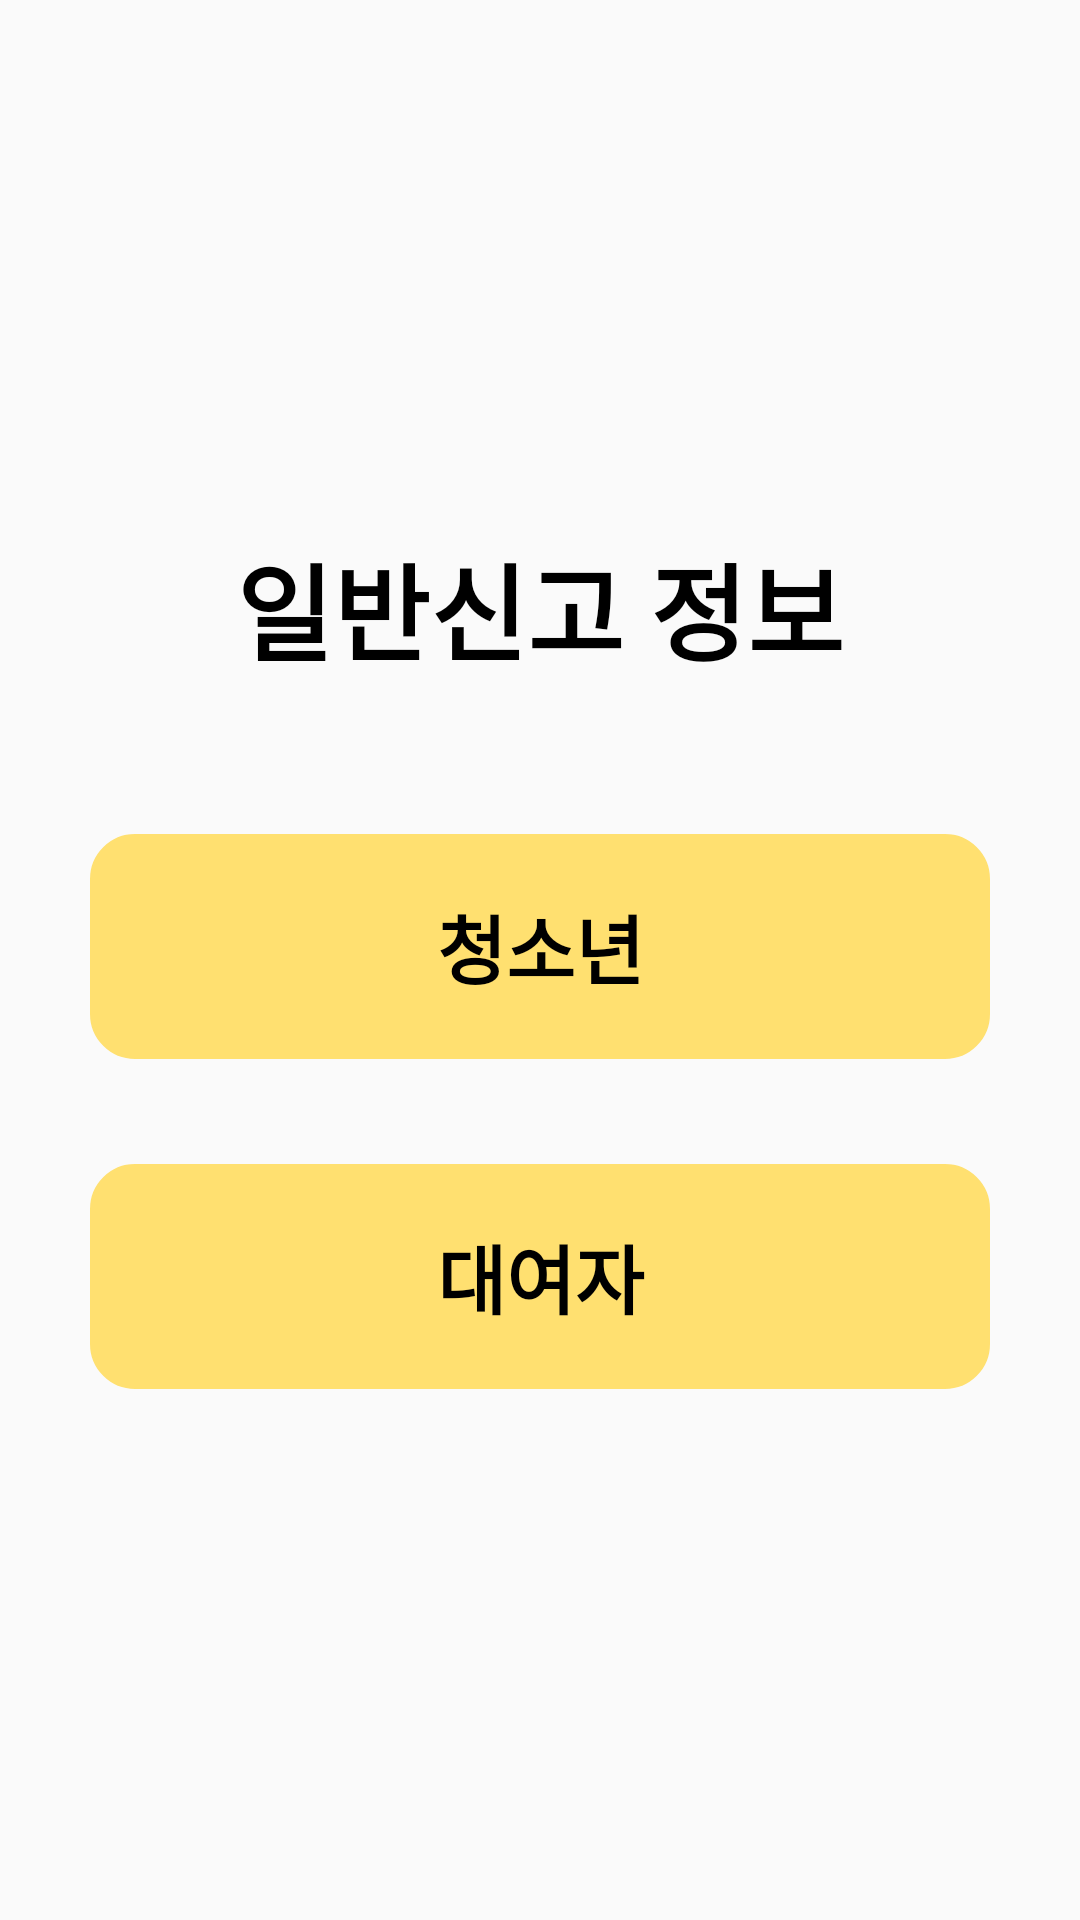

Layout XML and referenced resources for this Android screen:
<!-- AndroidManifest.xml: application theme Theme.Capstone -->
<!-- res/layout/activity_manager_notify.xml -->
<?xml version="1.0" encoding="utf-8"?>
<LinearLayout xmlns:android="http://schemas.android.com/apk/res/android"
    xmlns:app="http://schemas.android.com/apk/res-auto"
    xmlns:tools="http://schemas.android.com/tools"
    android:layout_height="match_parent"
    android:gravity="center"
    android:layout_width="match_parent"
    android:layout_gravity="center"
    android:orientation="vertical"
    android:paddingLeft="30dp"
    android:paddingRight="30dp"
    tools:context=".ManagerNotify">

    <TextView
        android:id="@+id/notify_info"
        android:layout_width="match_parent"
        android:layout_height="wrap_content"
        android:text="일반신고 정보"
        android:textAlignment="center"
        android:textStyle="bold"
        android:textColor="@color/black"
        android:textSize="35dp"/>



    <LinearLayout
        android:layout_width="match_parent"
        android:layout_height="wrap_content"
        android:layout_marginTop="50dp"
        android:gravity="center"
        android:orientation="vertical">

        <Button
            android:id="@+id/manager_notify_teenager_button"
            android:layout_width="300dp"
            android:layout_height="75dp"
            android:textSize="25sp"
            android:textStyle="bold"
            android:textColor="@color/black"
            android:background="@drawable/border_button"
            android:backgroundTint="#FFE070"
            android:text="청소년" />

        <Button
            android:id="@+id/manager_notify_lender_button"
            android:layout_marginTop="35dp"
            android:layout_width="300dp"
            android:layout_height="75dp"
            android:textSize="25sp"
            android:textStyle="bold"
            android:textColor="@color/black"
            android:background="@drawable/border_button"
            android:backgroundTint="#FFE070"
            android:text="대여자" />

    </LinearLayout>


</LinearLayout>
<!-- resources referenced by this layout -->
<resources>
  <color name="black">#000000</color>
  <!-- drawable border_button (drawable) -->
  <?xml version="1.0" encoding="utf-8"?>
  <selector xmlns:android="http://schemas.android.com/apk/res/android">
  
  
  
      
  
      <item android:state_focused="true">
  
          <shape xmlns:android="http://schemas.android.com/apk/res/android" android:shape="rectangle">
  
              <stroke
                  android:width="2dp"
                  android:color="#000000" />
              <corners android:radius="4dp"/>
              <solid
  
                  android:color="#FFFFFF" />
  
          </shape>
      </item>
  
      <item android:state_focused="false">
  
          <shape xmlns:android="http://schemas.android.com/apk/res/android" android:shape="rectangle">
  
              <stroke
                  android:width="20dp"
                  android:color="#000000" />
              <corners android:radius="5dp"/>
  
          </shape>
      </item>
  
  </selector>
  <style name="Theme.Capstone" parent="Theme.AppCompat.Light">
          
          <item name="colorPrimary">@color/purple_500</item>
          <item name="colorPrimaryVariant">@color/purple_700</item>
          <item name="colorOnPrimary">@color/white</item>
          
          <item name="colorSecondary">@color/teal_200</item>
          <item name="colorSecondaryVariant">@color/teal_700</item>
          <item name="colorOnSecondary">@color/black</item>
          <item name="windowNoTitle">true</item>
          <item name="android:windowFullscreen">true</item>
          
          <item name="android:statusBarColor">?attr/colorPrimaryVariant</item>
          
      </style>
  <color name="purple_500">#FF6200EE</color>
  <color name="purple_700">#FF3700B3</color>
  <color name="white">#FFFFFF</color>
  <color name="teal_200">#FF03DAC5</color>
  <color name="teal_700">#FF018786</color>
</resources>
